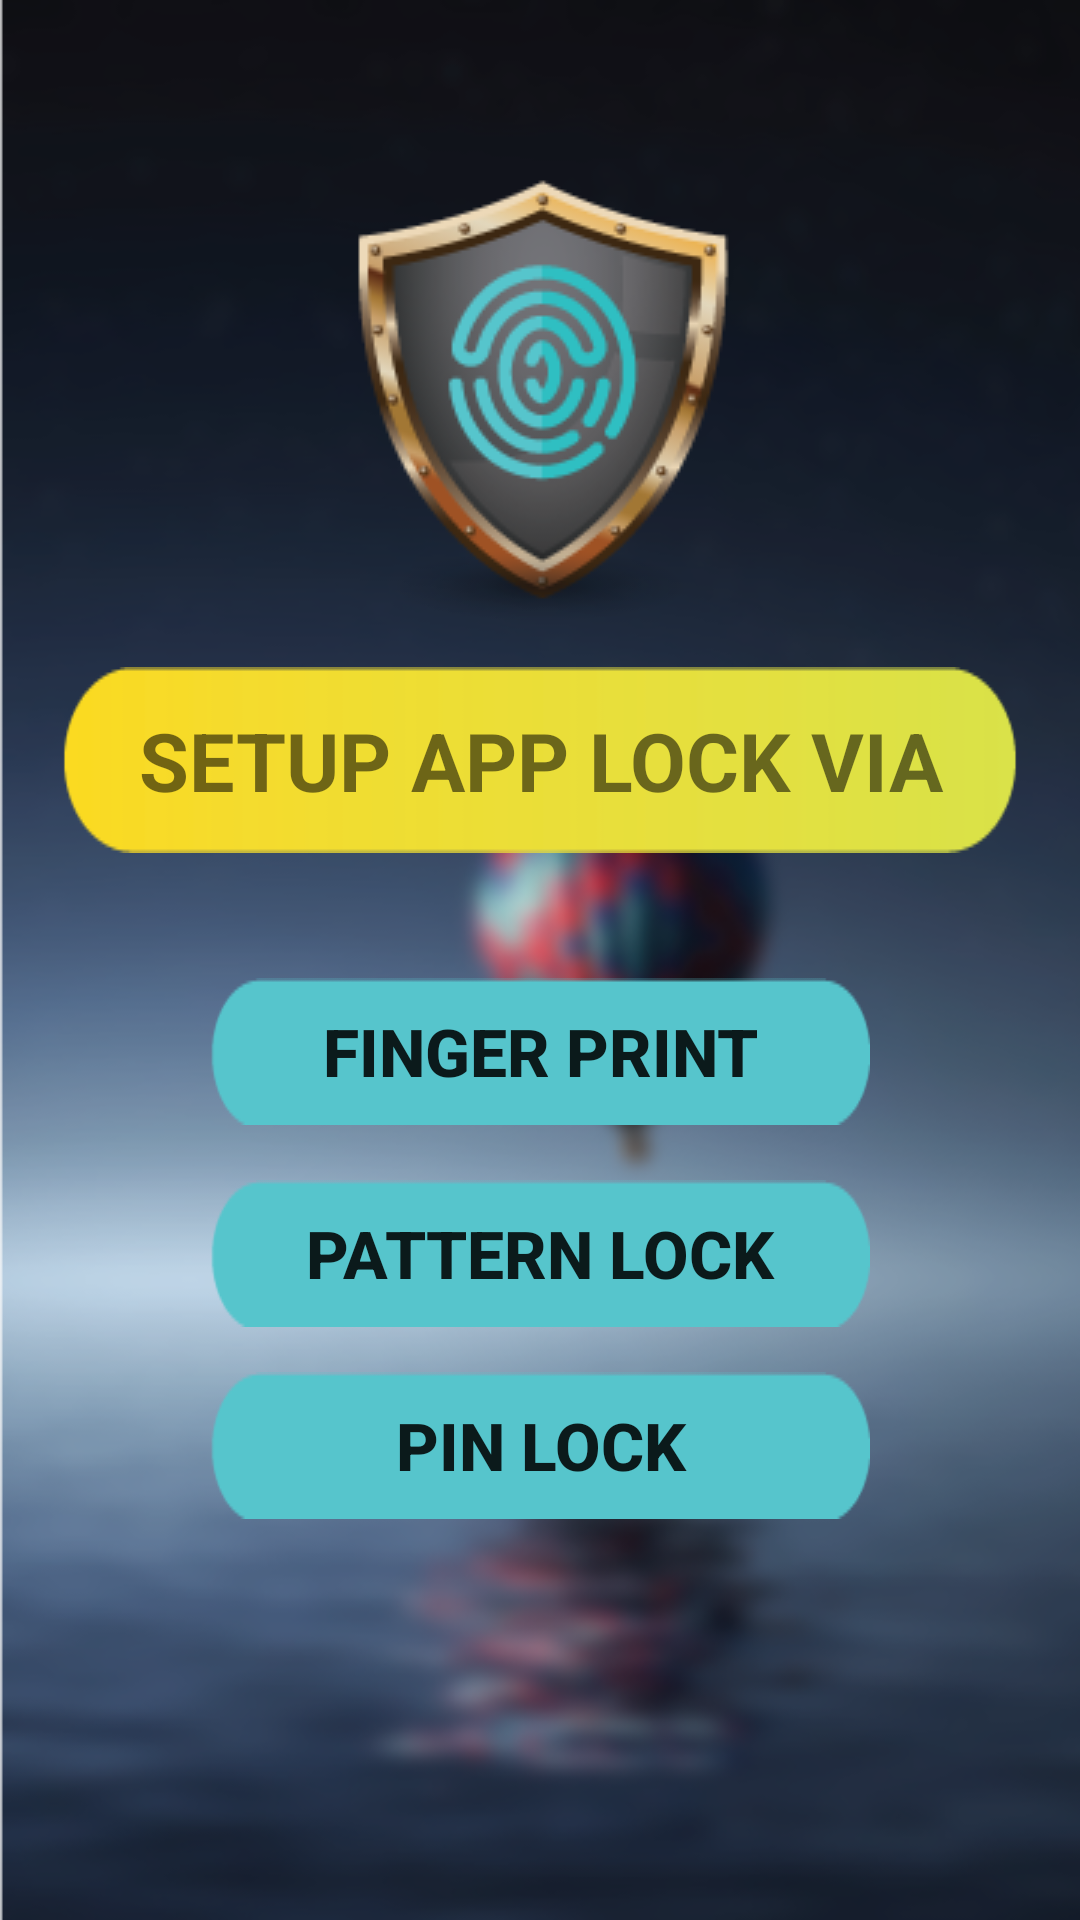

Here is an Android app screen rendered from its layout file. Give the layout XML and the strings, colors and styles it references.
<!-- AndroidManifest.xml: activity theme MyAppTheme -->
<!-- res/layout/activity_home.xml -->
<?xml version="1.0" encoding="utf-8"?>
<android.support.constraint.ConstraintLayout xmlns:android="http://schemas.android.com/apk/res/android"
    xmlns:app="http://schemas.android.com/apk/res-auto"
    xmlns:tools="http://schemas.android.com/tools"
    android:layout_width="match_parent"
    android:layout_height="match_parent"
    tools:context=".HomeActivity"
    android:background="@drawable/bg">

    <ImageView
        android:id="@+id/imageView"
        android:layout_width="wrap_content"
        android:layout_height="wrap_content"
        android:layout_marginBottom="8dp"
        android:layout_marginEnd="8dp"
        android:layout_marginStart="8dp"
        android:layout_marginTop="8dp"
        android:contentDescription="lock_icon"
        android:src="@drawable/lock_icon"
        app:layout_constraintBottom_toBottomOf="parent"
        app:layout_constraintEnd_toEndOf="parent"
        app:layout_constraintStart_toStartOf="parent"
        app:layout_constraintTop_toTopOf="parent"
        app:layout_constraintVertical_bias="0.100000024" />

    <TextView
        android:id="@+id/textView"
        android:layout_width="320dp"
        android:layout_height="wrap_content"
        android:layout_marginEnd="64dp"
        android:layout_marginStart="64dp"
        android:layout_marginTop="8dp"
        android:background="@drawable/bar1"
        android:gravity="center"
        android:text="@string/setup_app_lock_via"
        android:textAllCaps="true"
        android:textSize="27dp"
        android:textStyle="bold"
        app:layout_constraintEnd_toEndOf="parent"
        app:layout_constraintStart_toStartOf="parent"
        app:layout_constraintTop_toBottomOf="@+id/imageView" />

    <Button
        android:id="@+id/fingerPrint_btn"
        android:layout_width="220dp"
        android:layout_height="wrap_content"
        android:layout_marginBottom="8dp"
        android:layout_marginEnd="8dp"
        android:layout_marginStart="8dp"
        android:background="@drawable/bar2"
        android:text="@string/finger_print_btn"
        android:textSize="22dp"
        android:textStyle="bold"
        app:layout_constraintBottom_toBottomOf="parent"
        app:layout_constraintEnd_toEndOf="parent"
        app:layout_constraintStart_toStartOf="parent"
        app:layout_constraintTop_toBottomOf="@+id/textView"
        app:layout_constraintVertical_bias="0.13999999" />

    <Button
        android:id="@+id/patternLock_btn"
        android:layout_width="220dp"
        android:layout_height="wrap_content"
        android:layout_marginTop="8dp"
        android:background="@drawable/bar2"
        android:text="@string/pattern_lock_btn"
        android:textSize="22dp"
        android:textStyle="bold"
        app:layout_constraintBottom_toBottomOf="parent"
        app:layout_constraintEnd_toEndOf="parent"
        app:layout_constraintStart_toStartOf="parent"
        app:layout_constraintTop_toBottomOf="@+id/fingerPrint_btn"
        app:layout_constraintVertical_bias="0.050000012" />


    <Button
        android:id="@+id/pinLock_btn"
        android:layout_width="220dp"
        android:layout_height="wrap_content"
        android:layout_marginTop="8dp"
        android:background="@drawable/bar2"
        android:text="@string/pin_lock_btn"
        android:textSize="22dp"
        android:textStyle="bold"
        app:layout_constraintBottom_toBottomOf="parent"
        app:layout_constraintEnd_toEndOf="parent"
        app:layout_constraintStart_toStartOf="parent"
        app:layout_constraintTop_toBottomOf="@+id/patternLock_btn"
        app:layout_constraintVertical_bias="0.050000012" />

</android.support.constraint.ConstraintLayout>
<!-- resources referenced by this layout -->
<resources>
  <!-- drawable bar1: png bitmap (drawable, 1520 bytes) -->
  <!-- drawable bar2: png bitmap (drawable, 799 bytes) -->
  <!-- drawable bg: png bitmap (drawable, 162183 bytes) -->
  <!-- drawable lock_icon: png bitmap (drawable, 19428 bytes) -->
  <string name="finger_print_btn">Finger Print</string>
  <string name="pattern_lock_btn">Pattern Lock</string>
  <string name="pin_lock_btn">Pin Lock</string>
  <string name="setup_app_lock_via">Setup App Lock Via</string>
  <style name="MyAppTheme" parent="Theme.AppCompat.Light.NoActionBar">
          
          <item name="colorPrimary">@color/colorPrimary</item>
          <item name="colorPrimaryDark">@color/colorPrimaryDark</item>
          <item name="colorAccent">@color/colorAccent</item>
      </style>
  <!-- not gathered from this repository: default colours our renderer supplied (Android Studio template values) -->
  <color name="colorPrimary">#FF6200EE</color>
  <color name="colorPrimaryDark">#FF3700B3</color>
  <color name="colorAccent">#FF03DAC5</color>
</resources>
